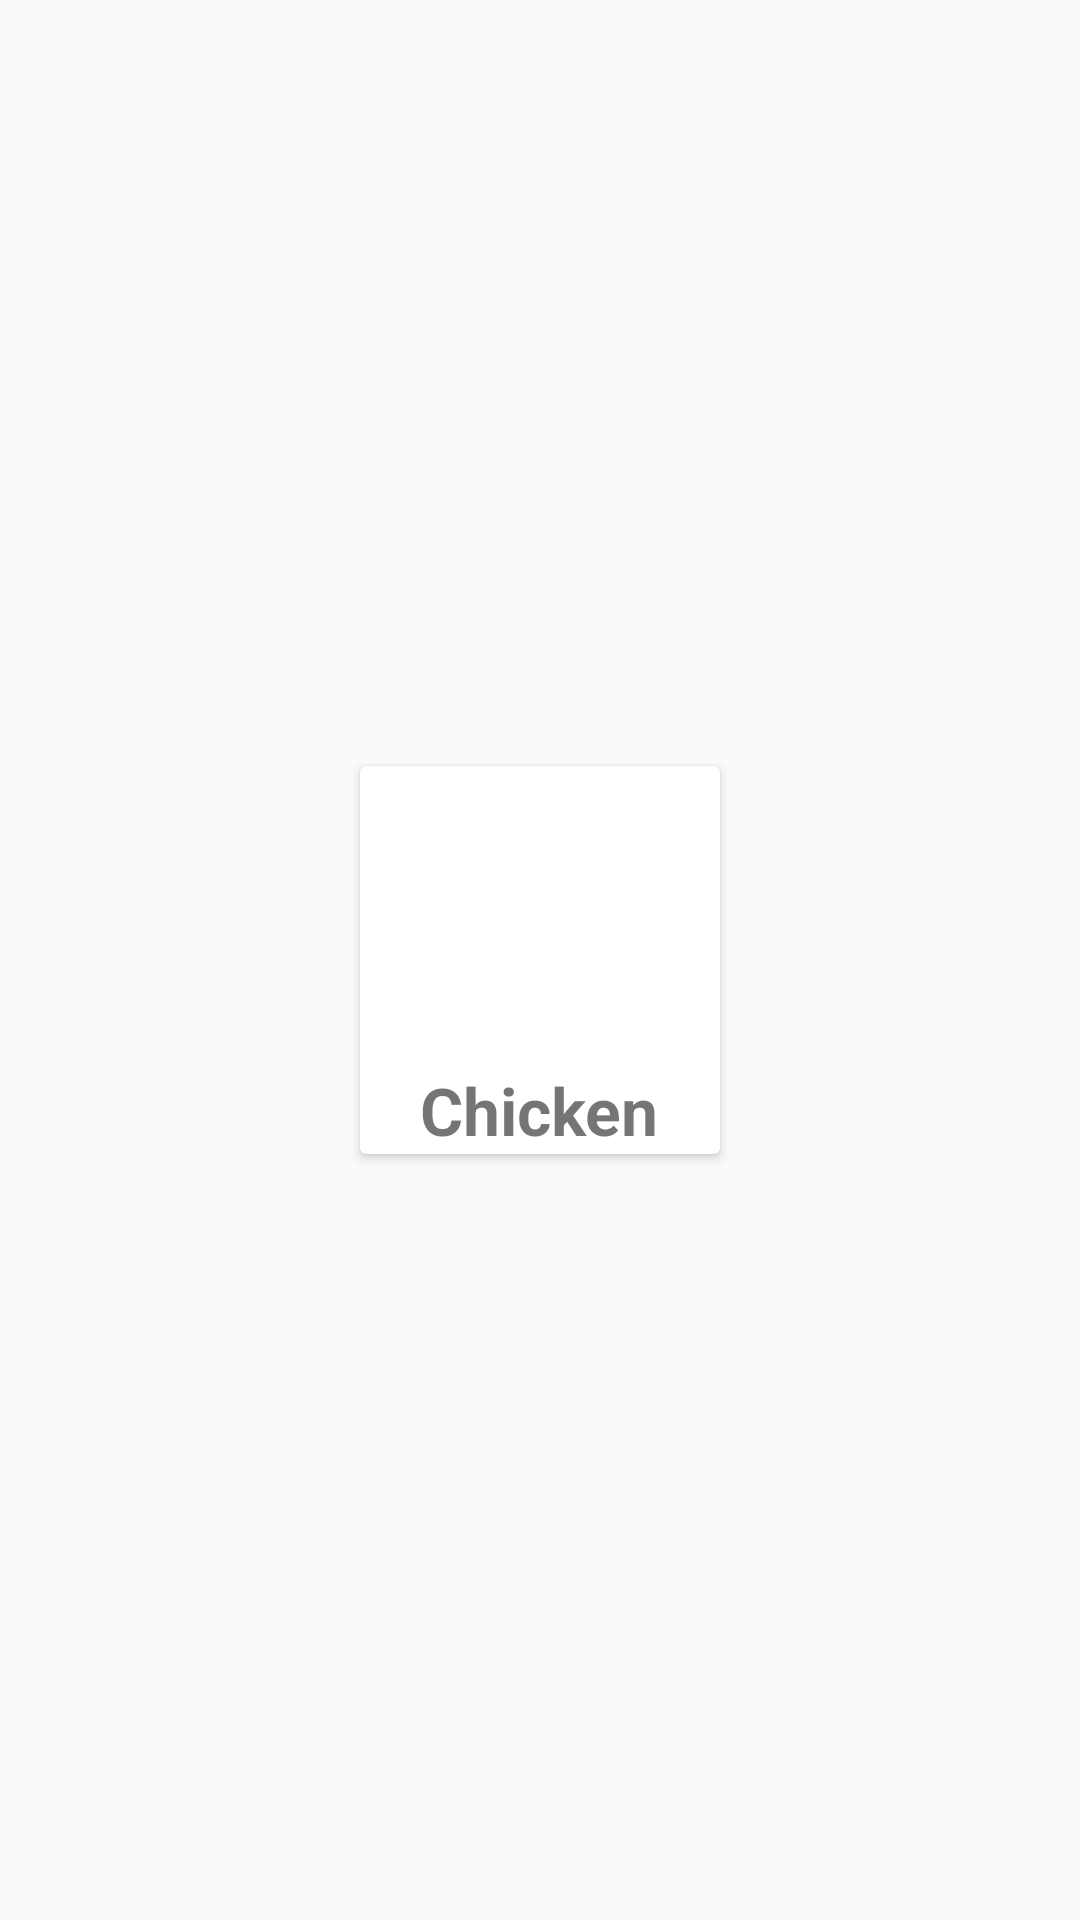

Write the Android layout XML for this screen, with the resource values it uses.
<!-- AndroidManifest.xml: application theme AppTheme -->
<!-- res/layout/grid_item.xml -->
<?xml version="1.0" encoding="utf-8"?>
<androidx.constraintlayout.widget.ConstraintLayout xmlns:android="http://schemas.android.com/apk/res/android"
    xmlns:app="http://schemas.android.com/apk/res-auto"
    xmlns:tools="http://schemas.android.com/tools"
    android:layout_width="match_parent"
    android:layout_height="wrap_content"
    android:layout_marginHorizontal="10dp"
    android:layout_marginVertical="20dp">

    <androidx.cardview.widget.CardView
        android:layout_width="120dp"
        android:layout_height="wrap_content"
        android:elevation="10dp"
        app:layout_constraintBottom_toBottomOf="parent"
        app:layout_constraintEnd_toEndOf="parent"
        app:layout_constraintHorizontal_bias="0.5"
        app:layout_constraintStart_toStartOf="parent"
        app:layout_constraintTop_toTopOf="parent" >

        <RelativeLayout
            android:layout_width="match_parent"
            android:layout_height="match_parent">
            <ImageView
                android:layout_width="100dp"
                android:layout_height="100dp"
                android:src="@drawable/chicken"
                android:layout_centerHorizontal="true"
                android:id="@+id/imageView"
                android:padding="23dp"/>
            <TextView
                android:layout_width="wrap_content"
                android:layout_height="wrap_content"
                android:id="@+id/textView"
                android:layout_below="@id/imageView"
                android:textSize="22sp"
                android:text="Chicken"
                android:textStyle="bold"
                android:layout_centerHorizontal="true"/>




        </RelativeLayout>


    </androidx.cardview.widget.CardView>



</androidx.constraintlayout.widget.ConstraintLayout>
<!-- resources referenced by this layout -->
<resources>
  <style name="AppTheme" parent="Theme.AppCompat.Light.DarkActionBar">
          
          <item name="colorPrimary">@color/colorPrimary</item>
          <item name="colorPrimaryDark">@color/colorOrange</item>
          <item name="colorAccent">@color/colorYellow</item>
      </style>
  <color name="colorPrimary">#16697a</color>
  <color name="colorOrange">#db6400</color>
  <color name="colorYellow">#ffa62b</color>
</resources>
